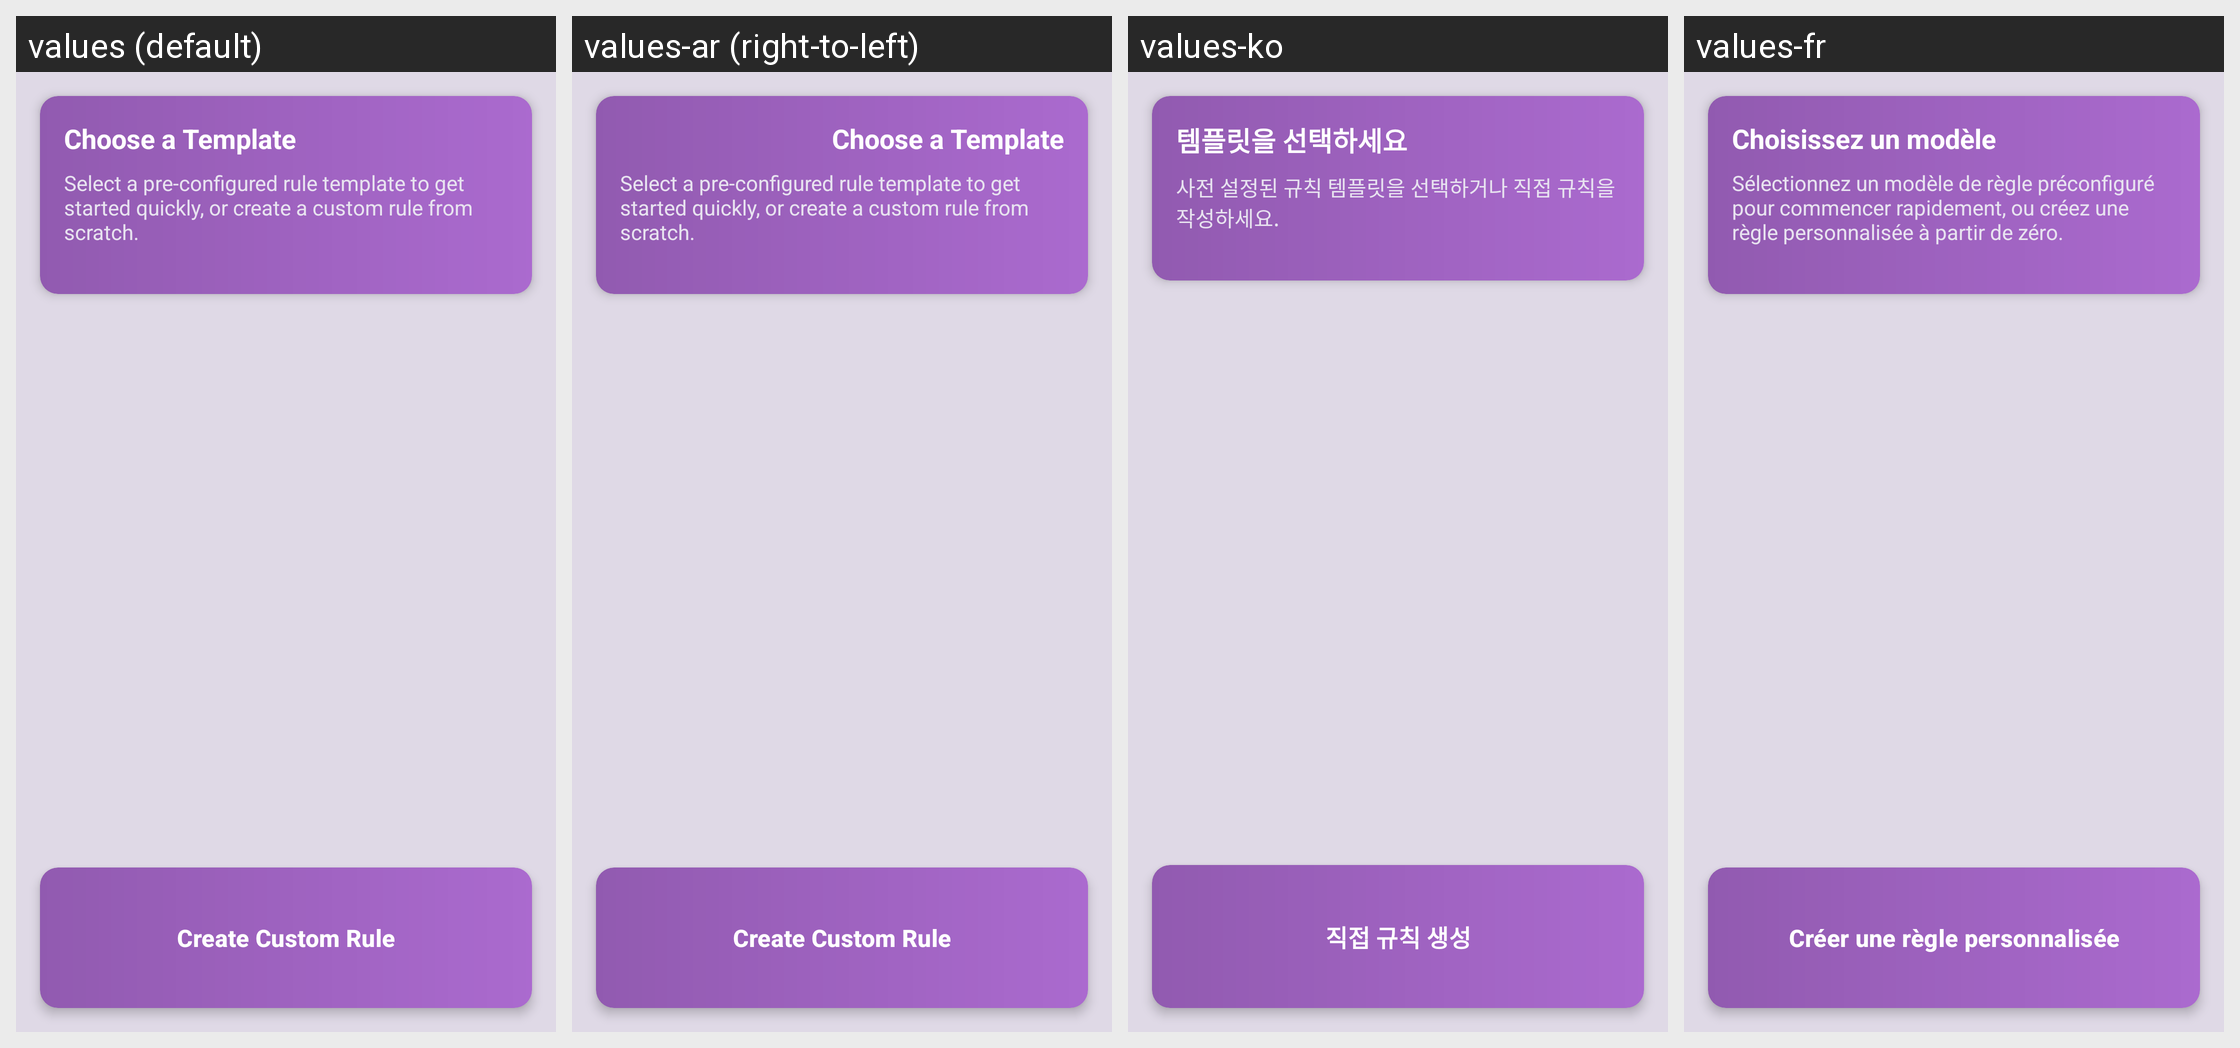

Strings drawn on this Android screen and how each of the app's shown locales translates them:
Android screen res/layout/activity_template_selection.xml rendered under 4 locales, left to right: values (default), values-ar (right-to-left), values-ko, values-fr. Device: Nexus 5 (rendered at 1080×1920; each locale shown at half size, 540×960, under a caption strip naming it); theme Theme.SpeakThat.
Other locales in the repository, not shown: values-cs, values-da, values-de, values-el, values-en, values-en-rGB, values-es, values-haw, values-he, values-hi, values-id, values-it, values-ja, values-nl, values-no, values-pa, values-pa-rIN, values-pl, values-pt, values-pt-rBR, values-ru, values-sv, values-th, values-tr, values-uk, values-ur, values-vi, values-zh-rCN, values-zh-rTW.
Strings drawn on this screen, with the default value and each locale's value (text and hints the layout hard-codes, and strings that could not be matched under every locale, appear in the picture but are not listed):

template_selection_title
  values: Choose a Template
  values-ar: Choose a Template
  values-ko: 템플릿을 선택하세요
  values-fr: Choisissez un modèle

template_selection_description
  values: Select a pre-configured rule template to get started quickly, or create a custom rule from scratch.
  values-ar: Select a pre-configured rule template to get started quickly, or create a custom rule from scratch.
  values-ko: 사전 설정된 규칙 템플릿을 선택하거나 직접 규칙을 작성하세요.
  values-fr: Sélectionnez un modèle de règle préconfiguré pour commencer rapidement, ou créez une règle personnalisée à partir de zéro.

create_custom_rule
  values: Create Custom Rule
  values-ar: Create Custom Rule
  values-ko: 직접 규칙 생성
  values-fr: Créer une règle personnalisée
